Run: headless pygame with SDL's dummy video driver; simulated clock (each Clock.tick advances the game by its frame time, no real sleeping); random seed 0; keys injected as events and as key.get_pressed() state; mouse plan: one left click at the window centre at the start of phase 2, then a move to the lower-right quarter at the start of phase 3.
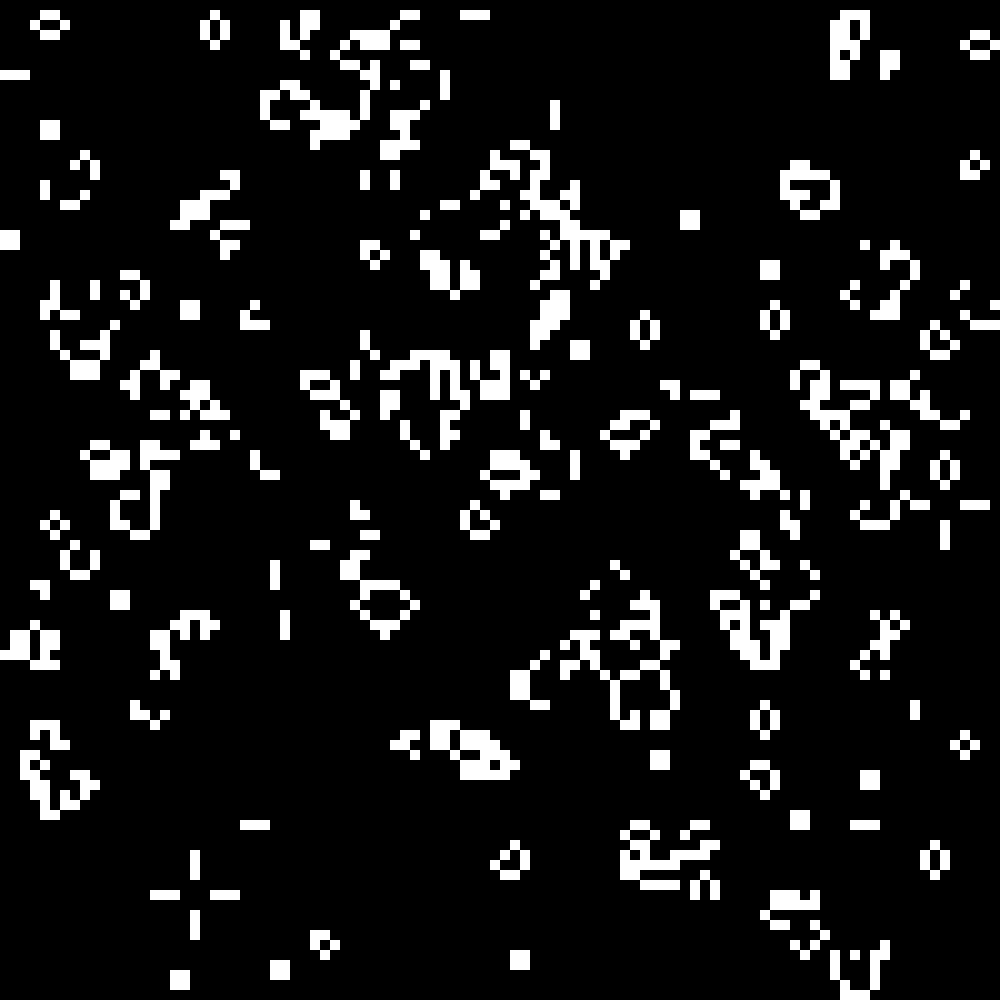
Frame 1 of 4 · flips 1–60 · no input
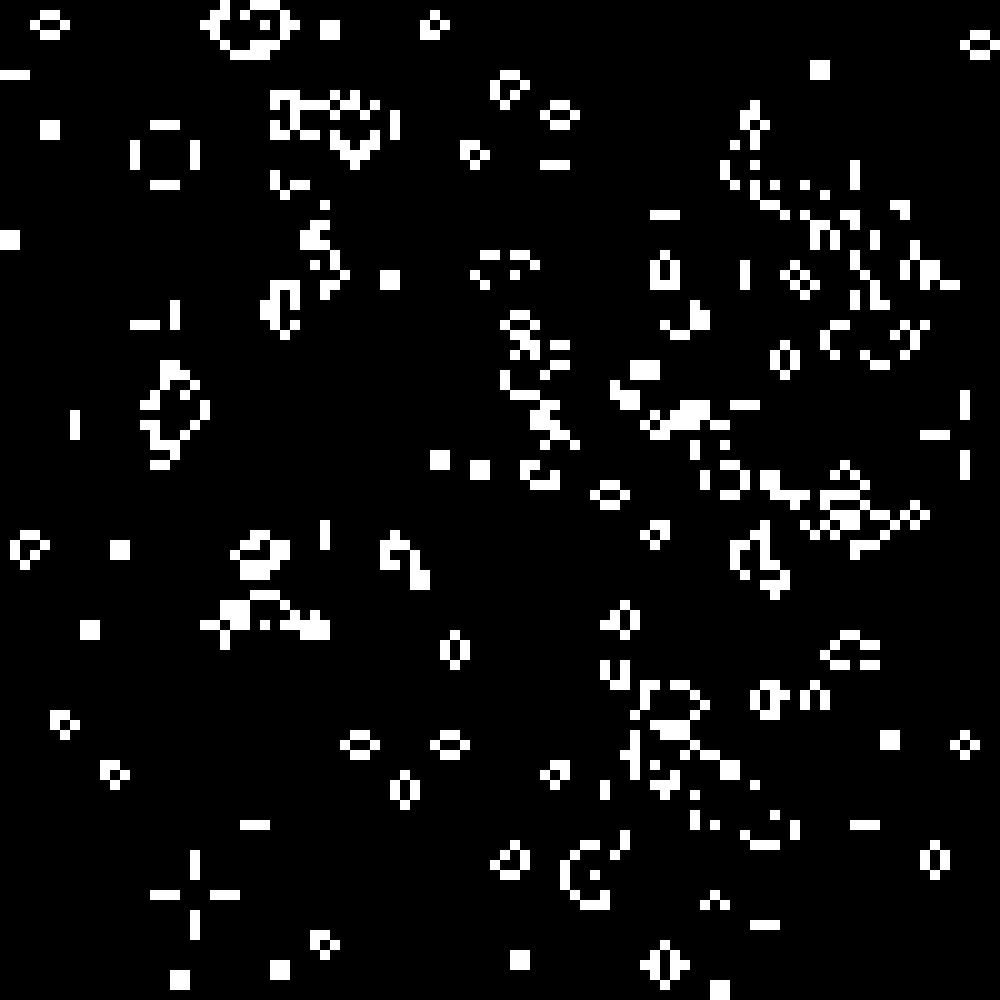
Frame 2 of 4 · flips 61–180 · clicked the window centre · tapped SPACE, RETURN · held RIGHT (→), D
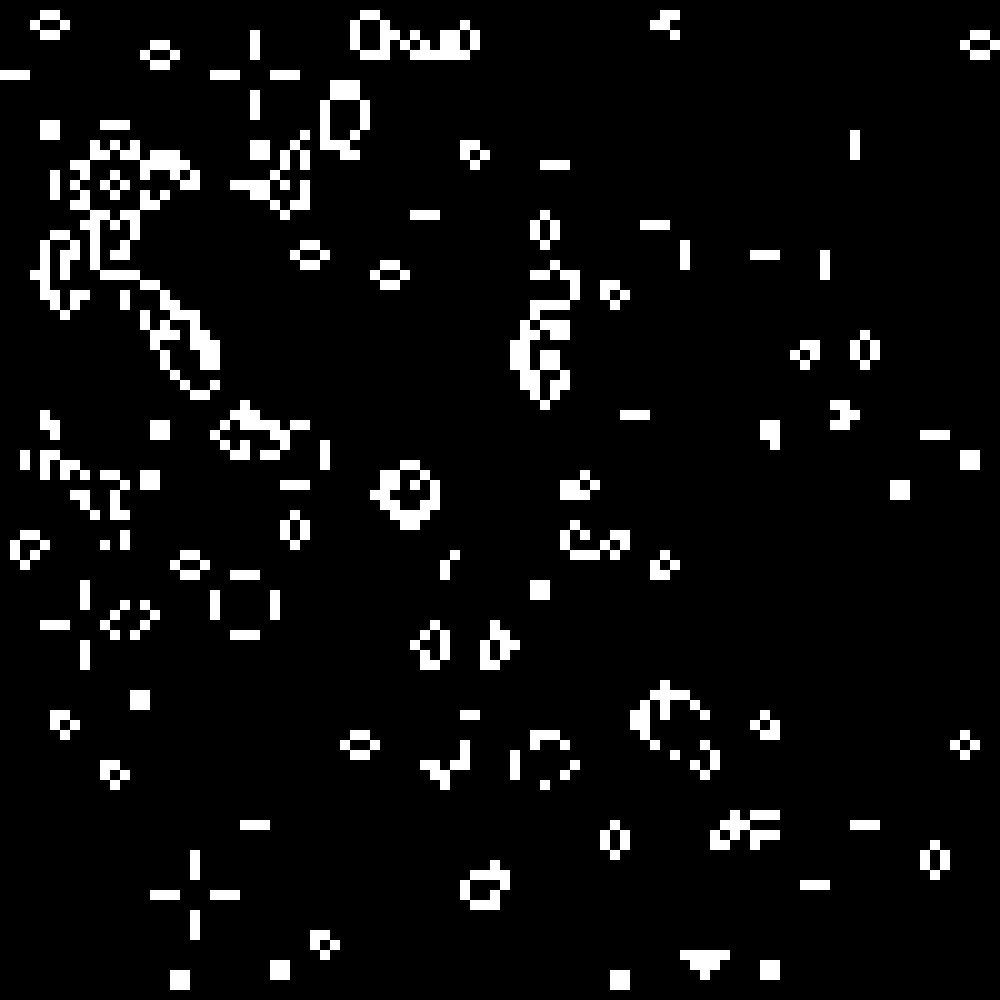
Frame 3 of 4 · flips 181–300 · moved the mouse to the lower-right quarter · held DOWN (↓), S
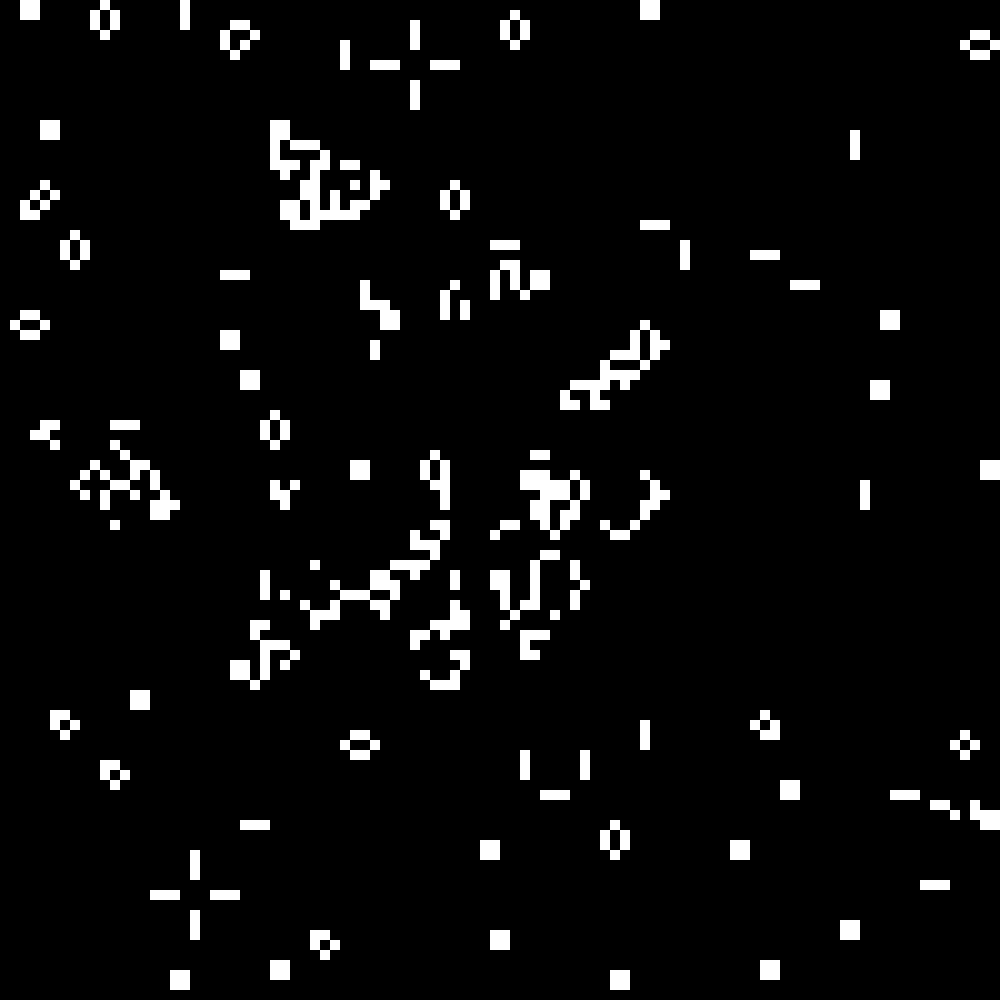
Frame 4 of 4 · flips 301–420 · held LEFT (←), A, UP (↑), W

The pygame program that drew these frames:

# PYGAME
# 
# Milestones
# 1. Build a data structure to store the board state
# ----- board[][] with height (rows) and width (columns)
# ----- cells = w*h
# ----- row = board[y]
# ----- individual cell = board[y][x]
# ----- loops
# ----- random number [0,1] inputed into each cell. 50% assigned to 0; 50% to 1
# 2. “Pretty-print” the board to the terminal
# ----- render function outputs a string (append '#' alive or ' ' dead for each cell) for each row
# 3. Given a starting board state, calculate the next one
# ----- Apply the RULES. Generate new_board.
# ----- When creating new_board[][], need to index old_board[][]
# ----- Can't index new_board[][] while creating it.
# 4. Run the game forever
# ----- Input of last board state -> Output next board state ~ LOOP
# ----- Render new_board
# ----- new_board then passed into original function, essentially becoming the "new" old_board

# Rules
# Any live cell with 0 or 1 live neighbors becomes dead, because of underpopulation
# Any live cell with 2 or 3 live neighbors stays alive, because its neighborhood is just right
# Any live cell with more than 3 live neighbors becomes dead, because of overpopulation
# Any dead cell with exactly 3 live neighbors becomes alive, by reproduction

# Extensions
# Save interesting starting positions to files and add the ability to reload them into your Life
# Improve the User Interface
# Change the rules of Life

###

import os
import random
import sys
import pygame

pygame.init()

Alive = 1
Dead = 0

width = 100
height = 100
cell_size = 10
size = width * cell_size, height * cell_size

bg_color = 0, 0, 0
alive_color = 255, 255, 255

screen = pygame.display.set_mode(size)


def dead_state(w, h):
    board = []

    for _ in range(0, h):
        row = []

        for _ in range(0, w):
            row.append(0)

        board.append(row)

    return board


def random_state(w, h):
    board = dead_state(w, h)

    for y in range(0, h):

        for x in range(0, w):
            random_number = random.random()
            if random_number >= 0.5:
                board[y][x] = Dead
            else:
                board[y][x] = Alive
    return board


def render(board):
    screen.fill(bg_color)
    for y in range(0, height):
      
        for x in range(0, width):
            cell = board[y][x]
            cell_rect = pygame.Rect(x * cell_size, y * cell_size, cell_size, cell_size)
            if cell == Dead:
                pass
            elif cell == Alive:
                pygame.draw.rect(screen, alive_color, cell_rect)
    pygame.display.flip()


def next_board_state(old_board):
    new_board = dead_state(width, height)

    for y in range(0, height):

        for x in range(0, width):
            alive_neighbors = 0
            dead_neighbors = 0
            for ny in range(y-1, y+1+1):
                for nx in range(x-1, x+1+1):
                    if ny < 0 or ny >= height or nx < 0 or nx >= width:  # If python doesn't wrap
                        continue
                    if nx == x and ny == y:
                        continue
                    else:
                        if old_board[ny][nx] == Alive:
                            alive_neighbors += 1
                        elif old_board[ny][nx] == Dead:
                            dead_neighbors += 1
            if old_board[y][x] == Alive:
                if alive_neighbors == 0 or alive_neighbors == 1:
                    new_board[y][x] = Dead
                if alive_neighbors == 2 or alive_neighbors == 3:
                    new_board[y][x] = Alive
                if alive_neighbors > 3:
                    new_board[y][x] == Dead
            elif old_board[y][x] == Dead:
                if alive_neighbors == 3:
                    new_board[y][x] = Alive

    return new_board


board = random_state(width, height)
paused = False

while True:
    for event in pygame.event.get(): # Event Handler
        if event.type == pygame.QUIT: sys.exit()
        if event.type == pygame.MOUSEBUTTONDOWN: 
            x = round(event.pos[0] / cell_size)
            y = round(event.pos[1] / cell_size)
            if board[y][x] == Alive:
                board[y][x] = Dead
            elif board[y][x] == Dead:
                board[y][x] = Alive
        if event.type == pygame.KEYDOWN:
            if event.key == 112:
                paused = not paused

    render(board)
    
    if paused == False:
        board = next_board_state(board)

    
